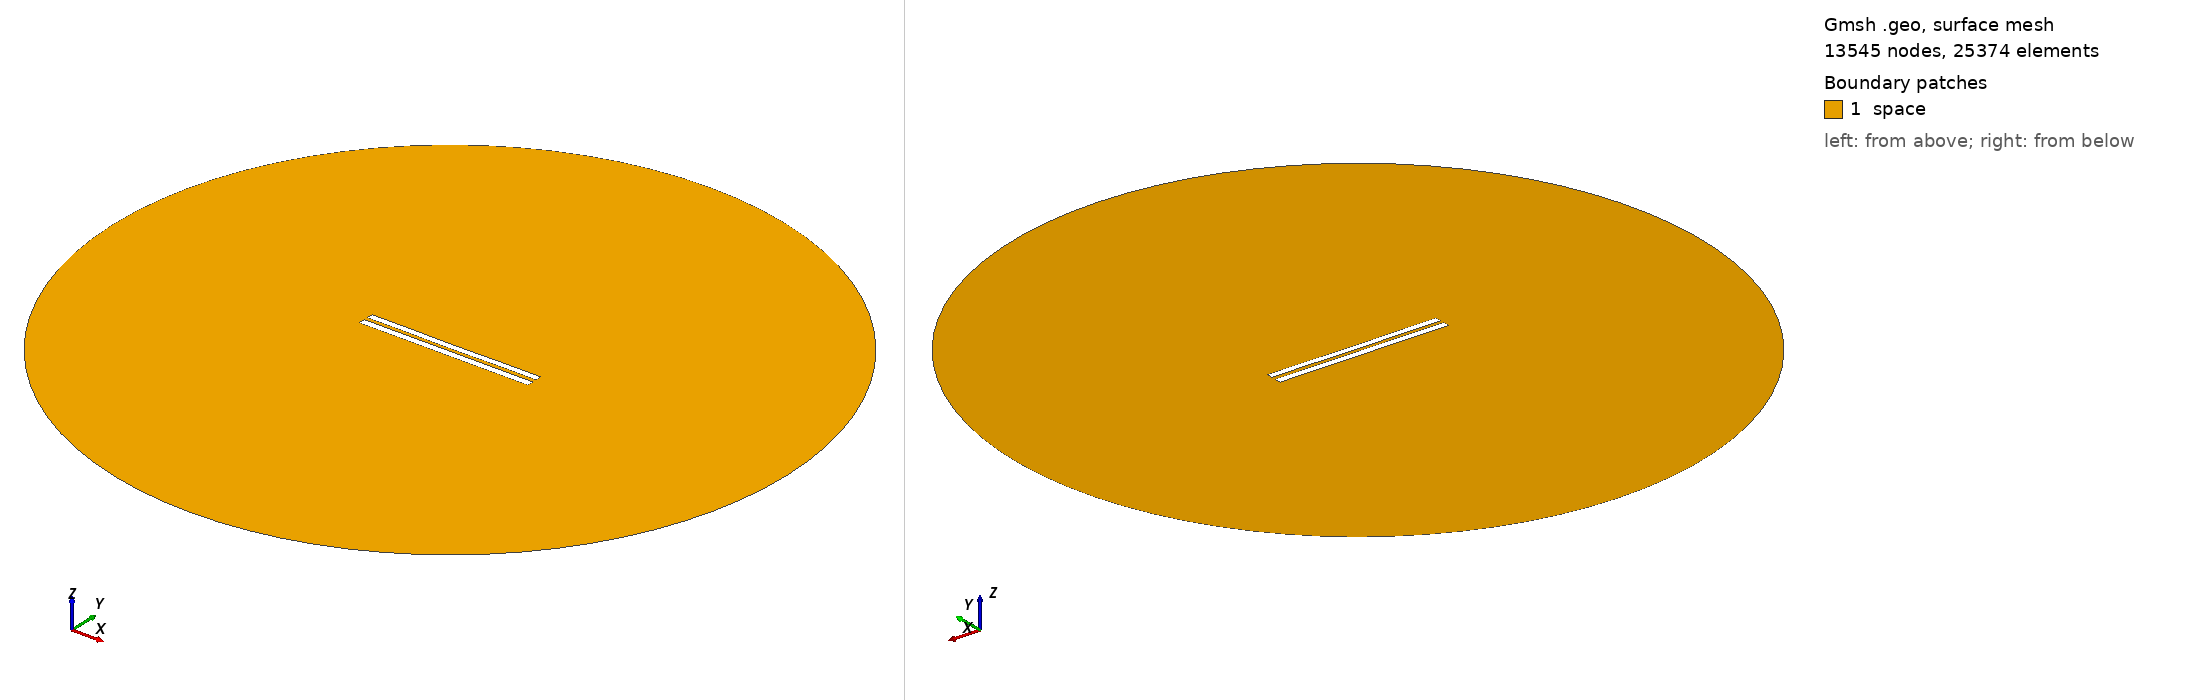

Gmsh geometry script, surface-meshed: 13545 nodes, 25374 surface elements. Boundary patches (legend numbers): 1 space. Left view from above one corner, right view from below the opposite corner. Legend entries are the model's physical surfaces. The drawing asked Gmsh for element sizes between 1% and 20% of the model's largest extent; the script's own settings can give other sizes.

=== 5414.geo (drawn) ===
//---------------------------------------
// Geometry kernel
//---------------------------------------

SetFactory("OpenCASCADE");



//---------------------------------------
// Parameters of the geometry
//---------------------------------------

// Overetch of the upper plate
overetch = 0.125;

// Distance between the plates
distance = 2.25;

// Discretization over the x axis (for the deformation)
nx = 50; 

// Length of the plate
L = 100 - overetch; 

// Number of modes
n = 4; 

// 1st mode coefficient
coeff(1) = 0.07499999999999998;
beta(1) = 0.596864 * 3.1415926535 / L;

// 2nd mode coefficient
coeff(2) = -0.075;
beta(2) = 1.49418 * 3.1415926535 / L;

// 3rd mode coefficient
coeff(3) = 0.0;
beta(3) = 2.50025 * 3.1415926535 / L;

// 4th mode coefficient
coeff(4) = 0.07499999999999998;
beta(4) = 3.49999 * 3.1415926535 / L;



//---------------------------------------
// Upper plate (deformed rectangle)
//---------------------------------------

// Coordiantes of the upper plate
xmin = -50;
xmax = 50 - overetch;

// Height of the upper plate
yheight = 4 - 2 * overetch;

// Indexes of the points
UpperID[] = {};
LowerID[] = {};
LeftID[] = {};
RightID[] = {};

// Point index
p = 1;

// Horizontal edges
For i In {1:nx}
    x = xmin + (i-1)*(xmax - xmin)/(nx-1);

    y_bottom = distance / 2 + overetch;
    For j In {1:n}
        C = (Cosh(beta(j)*L) + Cos(beta(j)*L)) / (Sinh(beta(j)*L) + Sin(beta(j)*L));
        y_bottom  = y_bottom + coeff(j) * (Cosh(beta(j)*(x+50)) - Cos(beta(j)*(x+50)) - C * (Sinh(beta(j)*(x+50)) - Sin(beta(j)*(x+50))));
    EndFor

    y_top = y_bottom + yheight;

    Point(p) = {x, y_top, 0, 1.0};
    UpperID[i] = p;
    p = p + 1;

    Point(p) = {x, y_bottom, 0, 1.0};
    LowerID[i] = p;
    p = p + 1;
EndFor

// Create point lists
UpperPts[] = {}; LowerPts[] = {};
For i In {1:nx}
  UpperPts[] += {UpperID[i]};
  LowerPts[] += {LowerID[i]};
EndFor

// Build splines
Spline(1) = {UpperPts[]};
Spline(2) = {LowerPts[]};
Line(3) = {LowerPts[nx-1], UpperPts[nx-1]};
Line(4) = {LowerPts[0], UpperPts[0]};

// Build the plane surface
Curve Loop(1) = {2, 3, -1, -4};
Plane Surface(1) = {1};



//---------------------------------------
// Lower plate (rectangle)
//---------------------------------------

// Vertices
Point(1001) = {-50, -1, 0, 1.0};
Point(1002) = { 50, -1, 0, 1.0};
Point(1003) = { 50,  -5, 0, 1.0};
Point(1004) = {-50,  -5, 0, 1.0};

// Edges
Line(5) = {1001, 1002};
Line(6) = {1002, 1003};
Line(7) = {1003, 1004};
Line(8) = {1004, 1001};

// Plane surface
Line Loop(2) = {5, 6, 7, 8};
Plane Surface(2) = {2}; 



//---------------------------------------
// Outer (fictious) boundary
//---------------------------------------

// Points
Point(1005) = {0, 0, 0};       // Center
Point(1006) = {200, 0, 0};     // Start point
Point(1007) = {0, 200, 0};     // 90 degrees
Point(1008) = {-200, 0, 0};    // 180 degrees
Point(1009) = {0, -200, 0};    // 270 degrees

// Circle arcs (each needs start, center, end)
Circle(9) = {1006, 1005, 1007};
Circle(10) = {1007, 1005, 1008};
Circle(11) = {1008, 1005, 1009};
Circle(12) = {1009, 1005, 1006};

// Plane surface for the entire domain
Curve Loop(3) = {9, 10, 11, 12};
Surface(3) = {3};

// Subtract the plates from the whole domain to obtain the actual domain where we want to solve the equations
BooleanDifference{ Surface{3}; Delete; }{ Surface{1}; Surface{2}; Delete; }




//---------------------------------------
// Transfinite Lines/Curves
//---------------------------------------

// Set the number of points on the boundaries
r = 7;

// Plates
Transfinite Curve {1, 2} = 50*r Using Progression 1;
Transfinite Curve {3, 4} = 2*r Using Progression 1;
Transfinite Line {5, 7} = 50*r Using Progression 1;
Transfinite Line {6, 8} = 2*r Using Progression 1;

// Outer boundary
Transfinite Line {9, 10, 11, 12} = 20 Using Progression 1;



//---------------------------------------
// Physical groups
//---------------------------------------                

// Physical curves (boundaries)
Physical Line("force_segment", 10) = {2};
Physical Line("upper_plate", 11) = {1, 3, 4};
Physical Line("lower_plate", 12) = {5, 6, 7, 8};
Physical Line("boundary", 20) = {9, 10, 11, 12};

// Physical Surfaces
Physical Surface("space", 30) = {3};



//---------------------------------------
// 6. Generate the Mesh
//---------------------------------------

// 2D mesh generation
Mesh 2;
